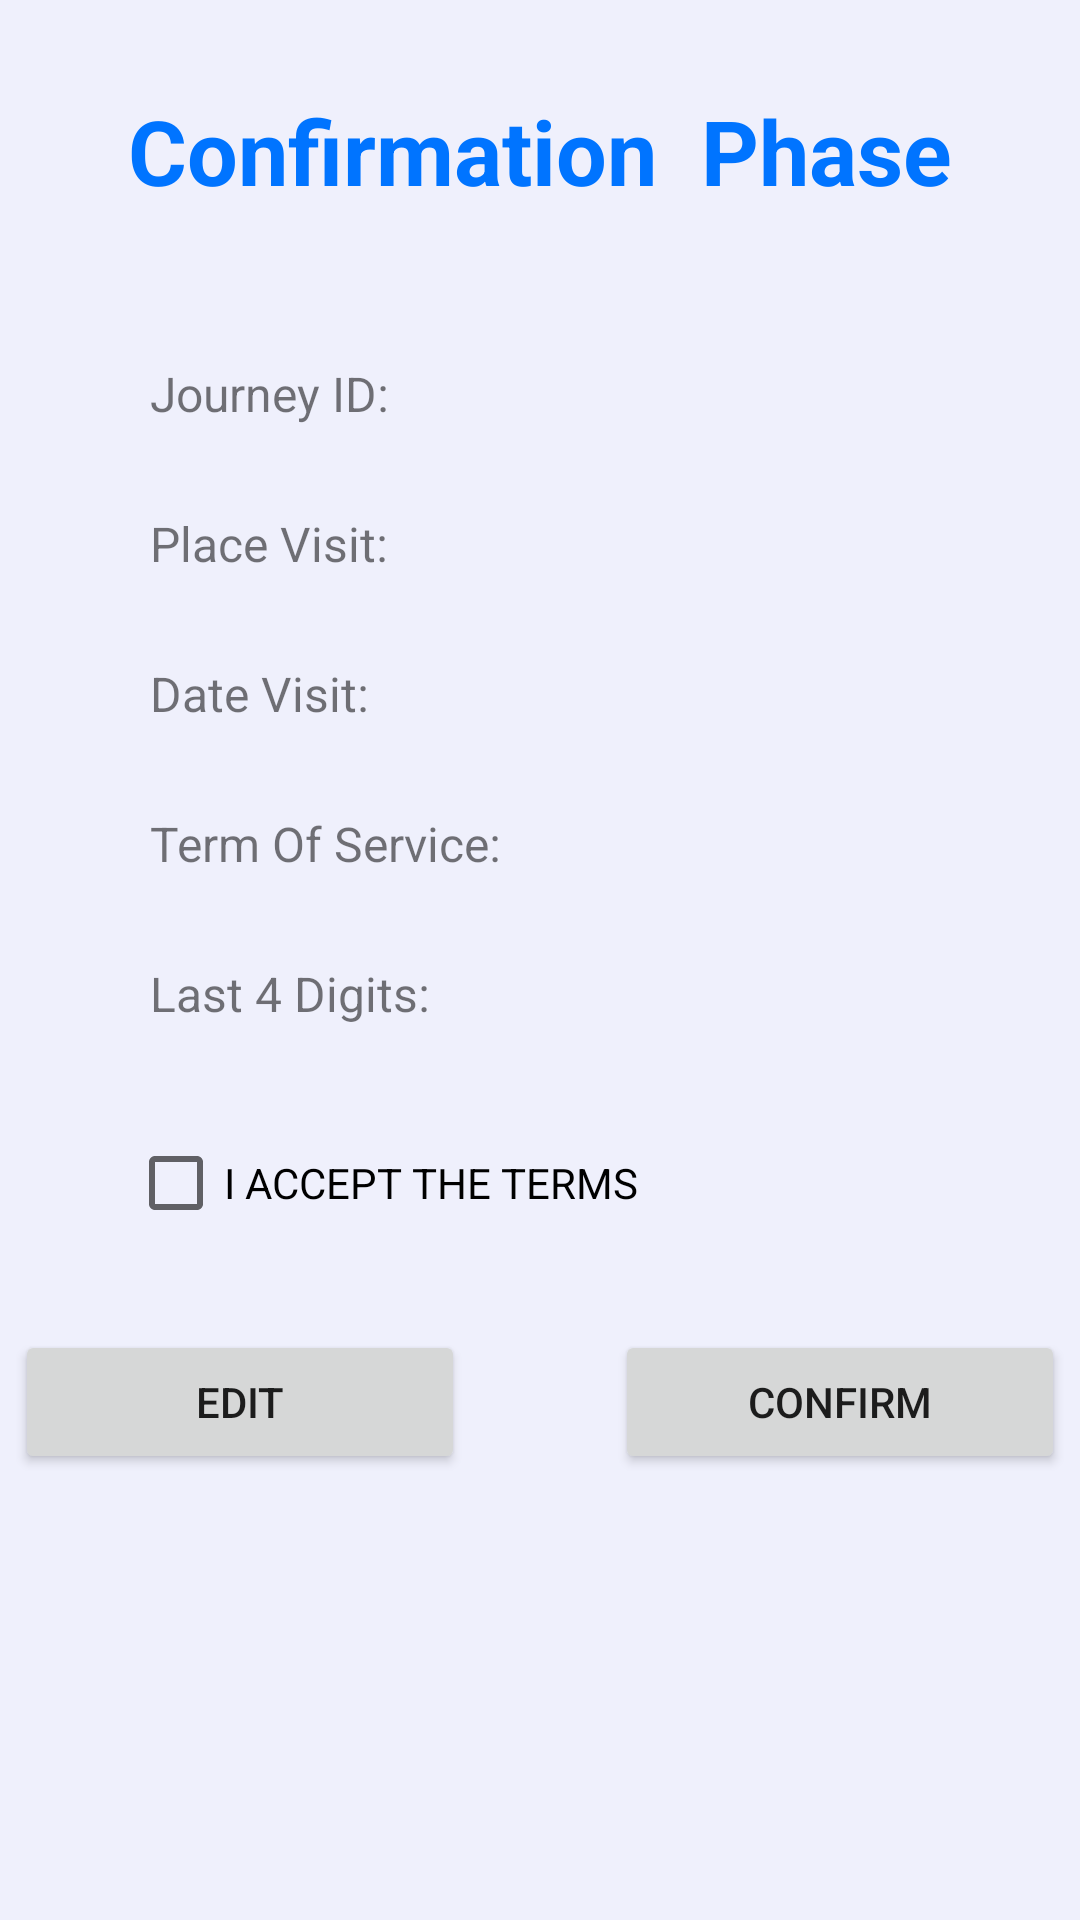

Android layout source for this screen:
<!-- AndroidManifest.xml: application theme Theme.Navigatio_Learn -->
<!-- res/layout/fragment_confirm.xml -->
<?xml version="1.0" encoding="utf-8"?>
<FrameLayout xmlns:android="http://schemas.android.com/apk/res/android"
    xmlns:app="http://schemas.android.com/apk/res-auto"
    xmlns:tools="http://schemas.android.com/tools"
    android:layout_width="match_parent"
    android:layout_height="match_parent"
    tools:context=".ConfirmFragment">

    
    <androidx.constraintlayout.widget.ConstraintLayout
        android:layout_width="match_parent"
        android:layout_height="300dp">

        <ImageView
            android:id="@+id/imageView5"
            android:layout_width="wrap_content"
            android:layout_height="wrap_content"
            android:src="@drawable/top_background"
            app:layout_constraintEnd_toEndOf="parent"
            app:layout_constraintTop_toTopOf="parent" />
    </androidx.constraintlayout.widget.ConstraintLayout>

    <androidx.constraintlayout.widget.ConstraintLayout
        android:layout_width="match_parent"
        android:layout_height="match_parent"
        android:background="#EFF0FC">

        <TextView
            android:id="@+id/textView5"
            android:layout_width="wrap_content"
            android:layout_height="25dp"
            android:layout_marginTop="25dp"
            android:text="Date Visit:"

            android:textSize="16sp"
            app:layout_constraintStart_toStartOf="@+id/textView4"
            app:layout_constraintTop_toBottomOf="@+id/textView4" />

        <TextView
            android:id="@+id/textView6"
            android:layout_width="wrap_content"
            android:layout_height="25dp"
            android:layout_marginTop="25dp"
            android:text="Term Of Service:"
            android:textSize="16sp"
            app:layout_constraintStart_toStartOf="@+id/textView5"
            app:layout_constraintTop_toBottomOf="@+id/textView5" />

        <TextView
            android:id="@+id/textView7"
            android:layout_width="wrap_content"
            android:layout_height="25dp"
            android:layout_marginTop="25dp"
            android:text="Last 4 Digits:"
            android:textSize="16sp"
            app:layout_constraintStart_toStartOf="@+id/textView6"
            app:layout_constraintTop_toBottomOf="@+id/textView6" />

        <TextView
            android:id="@+id/textView3"
            android:layout_width="wrap_content"
            android:layout_height="wrap_content"
            android:layout_marginTop="30dp"
            android:text="Confirmation  Phase"
            android:textColor="#0074FF"
            android:textSize="30sp"
            android:textStyle="bold"
            app:layout_constraintEnd_toEndOf="parent"
            app:layout_constraintStart_toStartOf="parent"
            app:layout_constraintTop_toTopOf="parent" />

        <TextView
            android:id="@+id/textView"
            android:layout_width="wrap_content"
            android:layout_height="25dp"
            android:layout_marginStart="50dp"
            android:layout_marginTop="50dp"
            android:text="Journey ID: "
            android:textSize="16sp"
            app:layout_constraintStart_toStartOf="parent"
            app:layout_constraintTop_toBottomOf="@+id/textView3" />

        <TextView
            android:id="@+id/textView4"
            android:layout_width="wrap_content"
            android:layout_height="25dp"
            android:layout_marginTop="25dp"
            android:text="Place Visit:"
            android:textSize="16sp"
            app:layout_constraintStart_toStartOf="@+id/textView"
            app:layout_constraintTop_toBottomOf="@+id/textView" />

        <Button
            android:id="@+id/btn_Confirm_Confirm"
            android:layout_width="wrap_content"
            android:layout_height="wrap_content"
            android:layout_marginStart="20dp"
            android:layout_marginEnd="50dp"
            android:width="150dp"
            android:text="Confirm"
            app:iconTint="#BD3737"
            app:layout_constraintBottom_toBottomOf="@+id/btn_Confirm_Edit"
            app:layout_constraintEnd_toEndOf="parent"
            app:layout_constraintStart_toEndOf="@+id/btn_Confirm_Edit"
            app:layout_constraintTop_toTopOf="@+id/btn_Confirm_Edit"
            app:layout_constraintVertical_bias="1.0"
            app:rippleColor="#985959" />

        <TextView
            android:id="@+id/Confirm_Journey"
            android:layout_width="145dp"
            android:layout_height="25dp"
            android:textSize="16sp"
            app:layout_constraintBottom_toBottomOf="@+id/textView"
            app:layout_constraintStart_toStartOf="@+id/Confirm_Risk"
            app:layout_constraintTop_toTopOf="@+id/textView" />

        <TextView
            android:id="@+id/Confirm_Date"
            android:layout_width="145dp"
            android:layout_height="25dp"
            android:textSize="16sp"
            app:layout_constraintBottom_toBottomOf="@+id/textView5"
            app:layout_constraintStart_toStartOf="@+id/Confirm_Risk"
            app:layout_constraintTop_toTopOf="@+id/textView5" />

        <TextView
            android:id="@+id/Confirm_Risk"
            android:layout_width="145dp"
            android:layout_height="25dp"
            android:layout_marginStart="35dp"
            android:textSize="16sp"
            app:layout_constraintBottom_toBottomOf="@+id/textView6"
            app:layout_constraintEnd_toEndOf="parent"
            app:layout_constraintStart_toEndOf="@+id/textView6"
            app:layout_constraintTop_toTopOf="@+id/textView6" />

        <TextView
            android:id="@+id/Confirm_Digits"
            android:layout_width="145dp"
            android:layout_height="25dp"
            android:textSize="16sp"
            app:layout_constraintBottom_toBottomOf="@+id/textView7"
            app:layout_constraintStart_toStartOf="@+id/Confirm_Risk"
            app:layout_constraintTop_toTopOf="@+id/textView7" />

        <TextView
            android:id="@+id/Confirm_Place"
            android:layout_width="145dp"
            android:layout_height="25dp"
            android:textSize="16sp"
            app:layout_constraintBottom_toBottomOf="@+id/textView4"
            app:layout_constraintStart_toStartOf="@+id/Confirm_Risk"
            app:layout_constraintTop_toTopOf="@+id/textView4" />

        <Button
            android:id="@+id/btn_Confirm_Edit"
            android:layout_width="wrap_content"
            android:layout_height="wrap_content"
            android:layout_marginTop="25dp"
            android:layout_marginEnd="30dp"
            android:width="150dp"
            android:text="EDIT"
            app:layout_constraintEnd_toStartOf="@+id/btn_Confirm_Confirm"
            app:layout_constraintStart_toStartOf="@+id/textView"
            app:layout_constraintTop_toBottomOf="@+id/checkTest" />

        <CheckBox
            android:id="@+id/checkTest"
            android:layout_width="wrap_content"
            android:layout_height="wrap_content"
            android:layout_marginStart="10dp"
            android:layout_marginTop="25dp"
            android:text="I ACCEPT THE TERMS"
            android:textSize="14sp"
            app:layout_constraintEnd_toEndOf="@+id/textView7"
            app:layout_constraintHorizontal_bias="0.2"
            app:layout_constraintStart_toStartOf="@+id/textView7"
            app:layout_constraintTop_toBottomOf="@+id/textView7" />

    </androidx.constraintlayout.widget.ConstraintLayout>

</FrameLayout>
<!-- resources referenced by this layout -->
<resources>
  <style name="Theme.Navigatio_Learn" parent="Theme.MaterialComponents.DayNight.DarkActionBar">
          
          <item name="colorPrimary">@color/purple_500</item>
          <item name="colorPrimaryVariant">@color/purple_700</item>
          <item name="colorOnPrimary">@color/white</item>
          
          <item name="colorSecondary">@color/teal_200</item>
          <item name="colorSecondaryVariant">@color/teal_700</item>
          <item name="colorOnSecondary">@color/black</item>
          
          <item name="android:statusBarColor">?attr/colorPrimaryVariant</item>
          
      </style>
  <!-- not gathered from this repository: default colours our renderer supplied (Android Studio template values) -->
  <color name="purple_500">#FF6200EE</color>
  <color name="purple_700">#FF3700B3</color>
  <color name="teal_200">#FF03DAC5</color>
  <color name="teal_700">#FF018786</color>
  <color name="black">#FF000000</color>
  <color name="white">#FFFFFFFF</color>
</resources>
